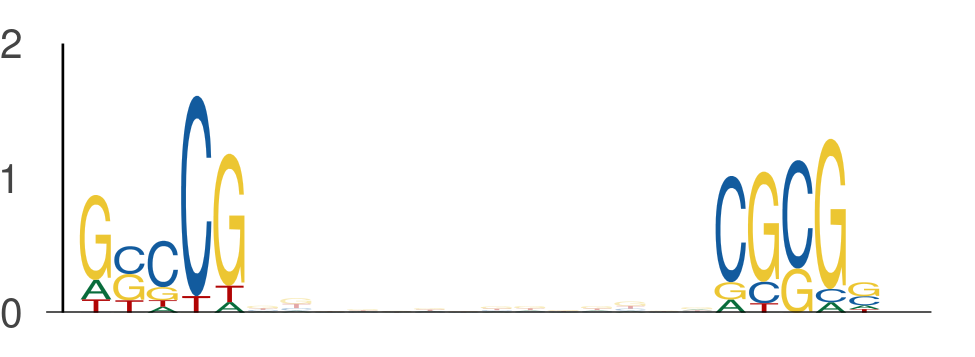

The table this chart was drawn from, first rows:
seq_index, start_position, end_position, is_reversed_complement
5454, 1, 6, 0
5454, 20, 25, 0
7517, 39, 44, 0
7517, 58, 63, 0
2139, 58, 63, 0
2139, 77, 82, 0
216, 21, 26, 0
216, 40, 45, 0
3876, 4, 9, 0
3876, 23, 28, 0
990, 42, 47, 0
990, 61, 66, 0
6015, 28, 33, 0
6015, 47, 52, 0
240, 49, 54, 0
240, 68, 73, 0
4205, 29, 34, 0
4205, 48, 53, 0
1492, 41, 46, 0
1492, 60, 65, 0
4711, 33, 38, 0
4711, 52, 57, 0
4957, 60, 65, 0
4957, 79, 84, 0
4957, 33, 38, 0
4957, 52, 57, 0
285, 34, 39, 0
285, 53, 58, 0
2463, 53, 58, 0
2463, 72, 77, 0
4293, 49, 54, 0
4293, 68, 73, 0
5752, 53, 58, 0
5752, 72, 77, 0
1197, 47, 52, 0
1197, 66, 71, 0
1403, 45, 50, 0
1403, 64, 69, 0
7231, 54, 59, 0
7231, 73, 78, 0
2205, 50, 55, 0
2205, 69, 74, 0
1128, 34, 39, 0
1128, 53, 58, 0
1996, 13, 18, 0
1996, 32, 37, 0
5237, 52, 57, 0
5237, 71, 76, 0
7098, 51, 56, 0
7098, 70, 75, 0
5932, 42, 47, 0
5932, 61, 66, 0
243, 28, 33, 0
243, 47, 52, 0
4630, 0, 5, 0
4630, 19, 24, 0
6691, 59, 64, 0
6691, 78, 83, 0
7096, 42, 47, 0
7096, 61, 66, 0
... 542 more rows
